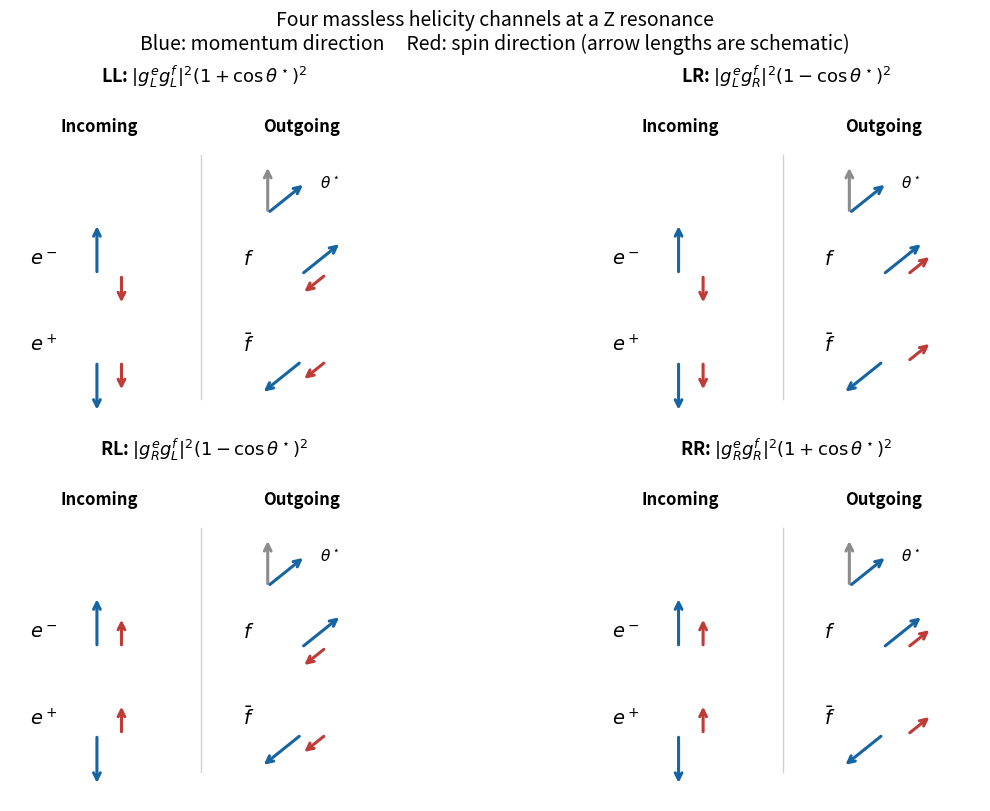

This chart was generated by the following Python code: (Note: this script raises an exception after producing the figure.)
"""Original four-channel momentum and spin construction for resonant Z exchange."""
from pathlib import Path
import numpy as np
import matplotlib
matplotlib.use('Agg')
import matplotlib.pyplot as plt

plt.rcParams.update({'font.size':12,'figure.facecolor':'white','axes.facecolor':'white'})
fig, axes = plt.subplots(2,2,figsize=(11.6,8.0),layout='constrained')
blue, red = '#1764a2','#bd3c37'
z=np.array([0.,1.])
n=np.array([.78,.625])

def arrow(ax,pos,vec,color):
    ax.annotate('',np.array(pos)+vec,np.array(pos),arrowprops={'arrowstyle':'->','color':color,'lw':2.2})

for ax,channel in zip(axes.flat,['LL','LR','RL','RR']):
    hi,hf=channel
    ax.set(xlim=(-1.9,1.9),ylim=(-1.65,1.65),aspect='equal')
    ax.axis('off')
    equal=hi==hf
    angular='+' if equal else '-'
    ax.set_title(rf'{channel}: $|g_{hi}^e g_{hf}^f|^2(1{angular}\cos\theta^\star)^2$',weight='bold',fontsize=13)
    ax.text(-1.03,1.25,'Incoming',ha='center',weight='bold')
    ax.text(.95,1.25,'Outgoing',ha='center',weight='bold')
    for side, direction, spin_sign, labels in [(-1.05,z, -1 if hi=='L' else 1,[r'$e^-$',r'$e^+$']),(.95,n,-1 if hf=='L' else 1,[r'$f$',r'$\bar f$'])]:
        for j, sign in enumerate([1,-1]):
            # Separate momentum and spin arrows at each particle; all are spatial vectors.
            pos=np.array([side,-.15 if j==0 else -1.0])
            ax.text(pos[0]-.52,pos[1]+.1,labels[j],ha='center',fontsize=14)
            arrow(ax,pos,sign*.50*direction,blue)
            arrow(ax,pos+np.array([.24,0]),spin_sign*.30*direction,red)
    ax.plot([-.03,-.03],[-1.37,1.02],color='0.82',lw=1)
    # Angle convention displayed independently of the particle arrows.
    arrow(ax,(.62,.45),.47*z,'0.55')
    arrow(ax,(.62,.45),.47*n,blue)
    ax.text(1.13,.7,r'$\theta^\star$',fontsize=11)
fig.suptitle('Four massless helicity channels at a Z resonance\nBlue: momentum direction     Red: spin direction (arrow lengths are schematic)',fontsize=14)
fig.savefig(Path.cwd()/Path(__file__).with_suffix('.png').name,dpi=110,facecolor='white',transparent=False)
